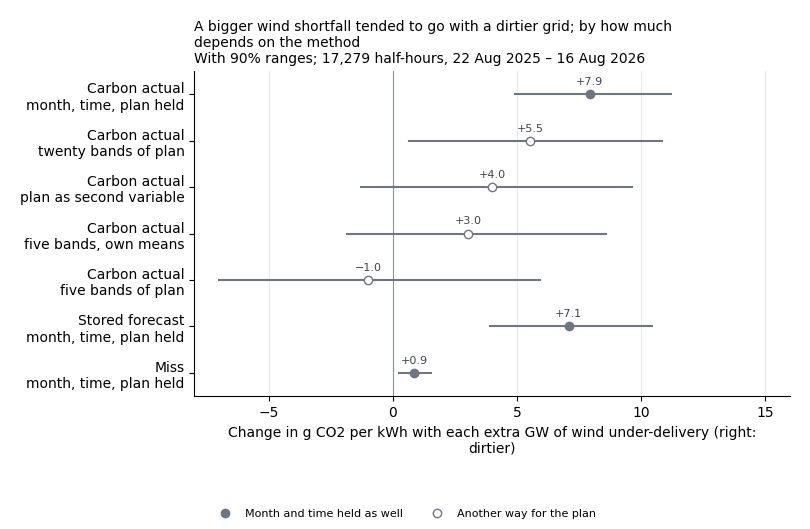

Source data for this figure (header and first rows):
# Contains BMRS data © Elexon Limited co…, CC BY 4.0, modified: aggregated by GridSkew.
outcome, way, label, value, value_label, interval_low, interval_high
actual, Month and time held as well, Carbon actual|month, time, plan held, 7.928, +7.9, 4.93, 11.19
actual, Another way for the plan, Carbon actual|twenty bands of plan, 5.538, +5.5, 0.6493, 10.83
actual, Another way for the plan, Carbon actual|plan as second variable, 3.988, +4.0, -1.276, 9.649
actual, Another way for the plan, Carbon actual|five bands, own means, 3.039, +3.0, -1.868, 8.596
actual, Another way for the plan, Carbon actual|five bands of plan, -0.9958, −1.0, -7.021, 5.914
forecast, Month and time held as well, Stored forecast|month, time, plan held, 7.075, +7.1, 3.926, 10.43
signed_miss, Month and time held as well, Miss|month, time, plan held, 0.853, +0.9, 0.2319, 1.515
